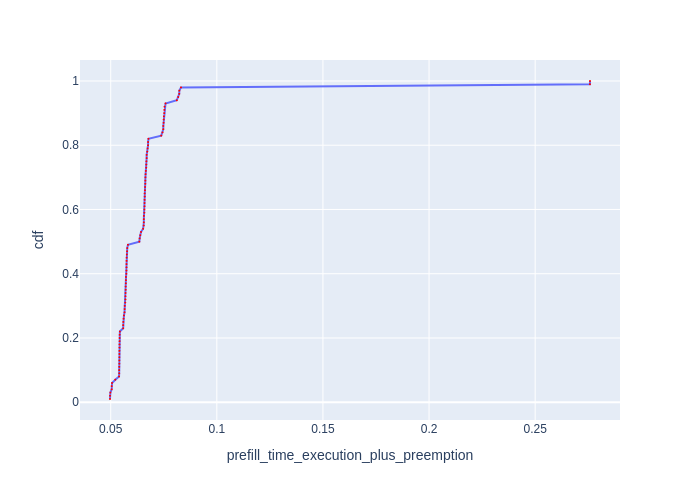

The data file committed next to this chart (first rows):
Request Id, prefill_time_execution_plus_preemption, cdf
0_91, 0.04966, 0.01
0_90, 0.04969, 0.02
0_92, 0.04984, 0.03
0_73, 0.05045, 0.04
0_76, 0.05046, 0.05
0_85, 0.05063, 0.06
0_95, 0.05216, 0.07
0_82, 0.05392, 0.08
0_83, 0.05399, 0.09
0_11, 0.05399, 0.1
0_10, 0.05401, 0.11
0_13, 0.05405, 0.12
0_80, 0.05405, 0.13
0_86, 0.05407, 0.14
0_9, 0.05408, 0.15
0_36, 0.05411, 0.16
0_7, 0.05413, 0.17
0_65, 0.05413, 0.18
0_81, 0.05417, 0.19
0_84, 0.05419, 0.2
0_64, 0.05421, 0.21
0_63, 0.05431, 0.22
0_12, 0.05586, 0.23
0_87, 0.05587, 0.24
0_71, 0.05592, 0.25
0_78, 0.05606, 0.26
0_15, 0.05623, 0.27
0_88, 0.05651, 0.28
0_75, 0.05656, 0.29
0_5, 0.05662, 0.3
0_4, 0.05685, 0.31
0_70, 0.05694, 0.32
0_69, 0.05695, 0.33
0_99, 0.057, 0.34
0_40, 0.05704, 0.35
0_56, 0.05706, 0.36
0_74, 0.05714, 0.37
0_89, 0.05715, 0.38
0_6, 0.05718, 0.39
0_44, 0.05737, 0.4
0_28, 0.05742, 0.41
0_37, 0.05743, 0.42
0_59, 0.05745, 0.43
0_39, 0.05748, 0.44
0_67, 0.05751, 0.45
0_17, 0.05759, 0.46
0_60, 0.0577, 0.47
0_42, 0.05779, 0.48
0_98, 0.05811, 0.49
0_19, 0.06348, 0.5
0_34, 0.06364, 0.51
0_33, 0.06391, 0.52
0_79, 0.06428, 0.53
0_25, 0.06527, 0.54
0_58, 0.06556, 0.55
0_61, 0.0656, 0.56
0_23, 0.0656, 0.57
0_31, 0.06564, 0.58
0_53, 0.06584, 0.59
0_100, 0.06586, 0.6
... 40 more rows
